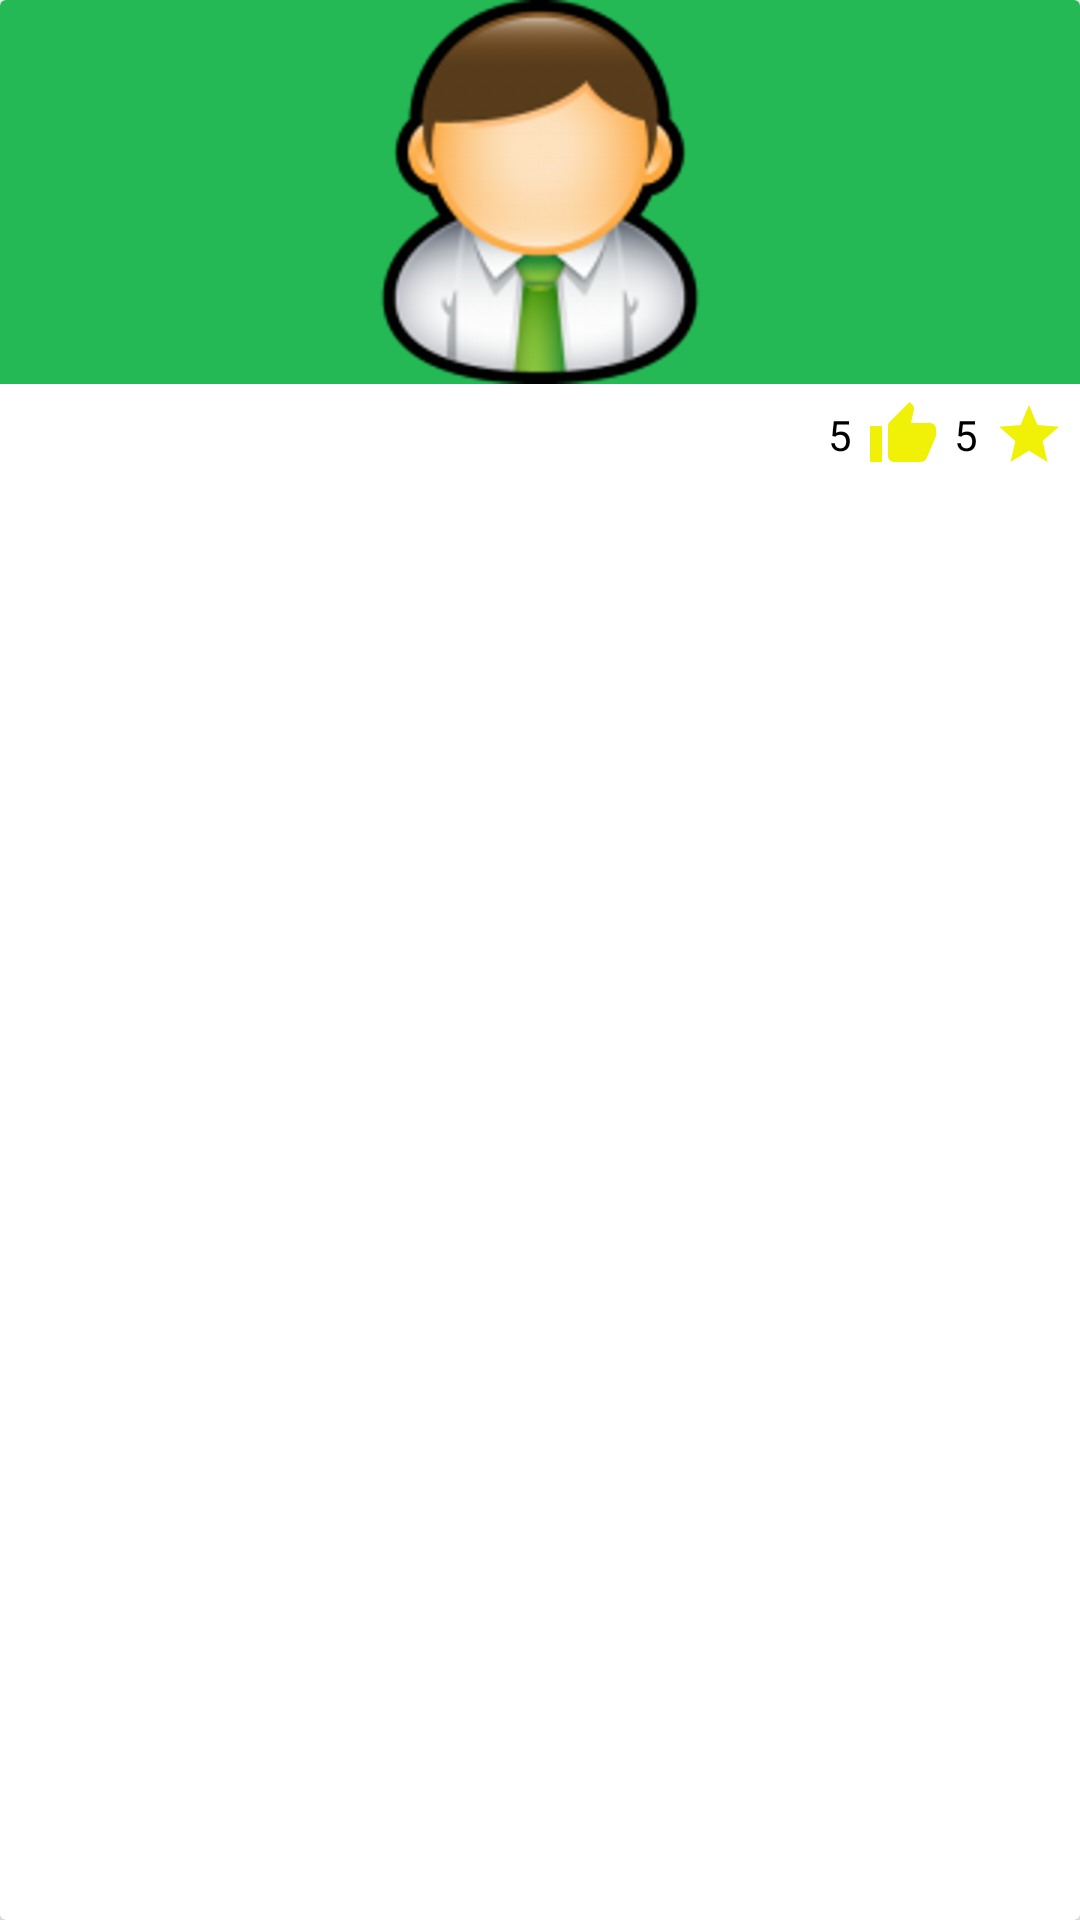

Android layout source for this screen:
<!-- AndroidManifest.xml: application theme AppTheme -->
<!-- res/layout/card_view_contact_photo.xml -->
<?xml version="1.0" encoding="utf-8"?>

<android.support.v7.widget.CardView
    xmlns:android="http://schemas.android.com/apk/res/android"
    android:layout_width="match_parent"
    android:layout_height="wrap_content"
    android:id="@+id/card_view_contact_photo"
    android:layout_margin="@dimen/basic_margin">
    <LinearLayout
        android:id="@+id/contact_detail_row"
        android:layout_width="match_parent"
        android:layout_height="wrap_content"
        android:orientation="vertical"
        android:background="@color/colorAccent">

        <ImageView
            android:id="@+id/iv_cv_photo_img"
            android:layout_width="match_parent"
            android:layout_height="wrap_content"
            android:src="@drawable/ic_user_male"
            android:layout_gravity="center"/>

        <android.support.design.widget.CoordinatorLayout
            android:layout_width="match_parent"
            android:layout_height="wrap_content"
            android:orientation="horizontal"
            android:background="@color/white">

            <LinearLayout
                android:layout_width="wrap_content"
                android:layout_height="wrap_content"
                android:layout_gravity="right">
                <TextView
                    android:id="@+id/tvi_cv_photo_likes"
                    android:layout_width="wrap_content"
                    android:layout_height="wrap_content"
                    android:textAllCaps="false"
                    android:text="5"
                    android:textFontWeight="bold"
                    android:layout_gravity="center"
                    android:textColor="@color/titleColor"/>
                <ImageView
                    android:layout_width="wrap_content"
                    android:layout_height="wrap_content"
                    android:src="@drawable/ic_like_hl"
                    android:background="@android:color/transparent"
                    android:layout_margin="@dimen/basic_margin"
                    android:layout_gravity="center"
                    />
                <TextView
                    android:id="@+id/tvi_cv_photo_loves"
                    android:layout_width="wrap_content"
                    android:layout_height="wrap_content"
                    android:textAllCaps="false"
                    android:text="5"
                    android:textFontWeight="bold"
                    android:layout_gravity="center"
                    android:textColor="@color/titleColor"/>
                <ImageView
                    android:layout_width="wrap_content"
                    android:layout_height="wrap_content"
                    android:src="@drawable/ic_star"
                    android:background="@android:color/transparent"
                    android:layout_margin="@dimen/basic_margin"
                    android:layout_gravity="center"
                    />
            </LinearLayout>

        </android.support.design.widget.CoordinatorLayout>
    </LinearLayout>

</android.support.v7.widget.CardView>
<!-- resources referenced by this layout -->
<resources>
  <color name="colorAccent">#24B954</color>
  <color name="titleColor">#000000</color>
  <color name="white">#ffffff</color>
  <dimen name="basic_margin">5dp</dimen>
  <!-- drawable ic_like_hl (drawable-hdpi) -->
  <?xml version="1.0" encoding="utf-8"?>
  
  <vector xmlns:android="http://schemas.android.com/apk/res/android"
      android:width="24dp"
      android:height="24dp"
      android:viewportWidth="48.0"
      android:viewportHeight="48.0">
  
      <path
          android:fillColor="@color/hlColor"
          android:pathData="M2 42h8V18H2v24zm44-22c0-2.21-1.79-4-4-4H29.37l1.91-9.14c 0.04-0.2 0.07-0.41 0.07 -0.63 0-0.83-0.34-1.58-0.88-2.12L28.34 2 15.17 15.17C14.45 15.9 14 16.9 14 18v20c0 2.21 1.79 4 4 4h18c1.66 0 3.08-1.01 3.68-2.44l6.03-14.1c0.18-0.46 0.29-0.95 0.29-1.46v-3.83l-0.02-0.02L46 20z"/>
  
  </vector>
  <!-- drawable ic_star (drawable) -->
  <vector xmlns:android="http://schemas.android.com/apk/res/android"
          android:width="24dp"
          android:height="24dp"
          android:viewportWidth="24.0"
          android:viewportHeight="24.0">
      <path
          android:fillColor="@color/hlColor"
          android:pathData="M12,17.27L18.18,21l-1.64,-7.03L22,9.24l-7.19,-0.61L12,2 9.19,8.63 2,9.24l5.46,4.73L5.82,21z"/>
  </vector>
  <!-- drawable ic_user_male: png bitmap (drawable-hdpi, 39322 bytes) -->
  <style name="AppTheme" parent="Theme.AppCompat.Light.NoActionBar">
          
          <item name="colorPrimary">@color/colorPrimary</item>
          <item name="colorPrimaryDark">@color/colorPrimaryDark</item>
          <item name="colorAccent">@color/colorAccent</item>
          <item name="android:homeAsUpIndicator">@drawable/ic_arrow_back_24dp</item>
          <item name="android:actionOverflowButtonStyle">@style/CustomOverFlow</item>
          <item name="windowActionBar">false</item>
          <item name="windowNoTitle">true</item>
      </style>
  <color name="hlColor">#f1f108</color>
  <color name="colorPrimary">#ffffff</color>
  <color name="colorPrimaryDark">#24B954</color>
  <!-- drawable ic_arrow_back_24dp (drawable) -->
  <vector xmlns:android="http://schemas.android.com/apk/res/android"
          android:width="24dp"
          android:height="24dp"
          android:viewportWidth="24.0"
          android:viewportHeight="24.0">
      <path
          android:fillColor="#24B954"
          android:pathData="M20,11H7.83l5.59,-5.59L12,4l-8,8 8,8 1.41,-1.41L7.83,13H20v-2z"/>
  </vector>
  <style name="CustomOverFlow" parent="@android:style/Widget.Holo.ActionButton.Overflow">
          <item name="android:src">@drawable/ic_more_vert_24dp</item>
      </style>
  <!-- drawable ic_more_vert_24dp (drawable) -->
  <vector xmlns:android="http://schemas.android.com/apk/res/android"
          android:width="24dp"
          android:height="24dp"
          android:viewportWidth="24.0"
          android:viewportHeight="24.0">
      <path
          android:fillColor="#24B954"
          android:pathData="M12,8c1.1,0 2,-0.9 2,-2s-0.9,-2 -2,-2 -2,0.9 -2,2 0.9,2 2,2zM12,10c-1.1,0 -2,0.9 -2,2s0.9,2 2,2 2,-0.9 2,-2 -0.9,-2 -2,-2zM12,16c-1.1,0 -2,0.9 -2,2s0.9,2 2,2 2,-0.9 2,-2 -0.9,-2 -2,-2z"/>
  </vector>
</resources>
